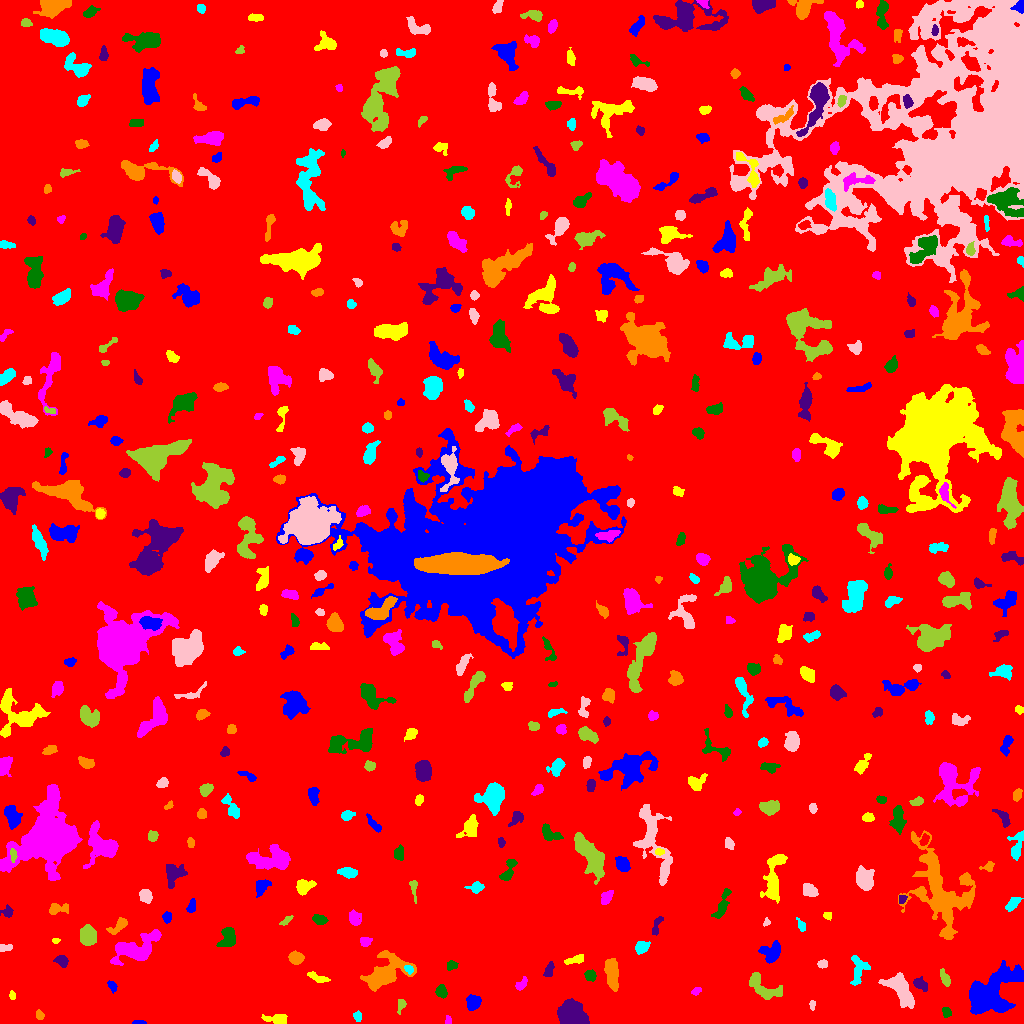

The file beside this chart, header and first rows:
ID, X, Y, A, B, theta, total_flux, mu_max, mu_median, mu_mean, R_fwhm, R_e, R10, R90, x_start, x_end, y_start, y_end, area, greylevel
0, 526.3, 505.6, 295.1, 292.3, 1.419, 1807827, 15.0, 2.0, 2.118, 63.38, 232.9, 85.16, 386.6, 0, 1023, 0, 1023, 853381, 2.118
1, 138.9, 0.963, 3.041, 0.9421, 0.0006154, 108.0, 4.0, 2.0, 2.038, 2.985, 2.034, 0.7979, 3.385, 132, 146, 0, 3, 53, 9.038
2, 278, 4.092, 5.527, 2.314, -0.07899, 1181, 16.0, 4.0, 5.995, 4.787, 3.949, 1.493, 6.628, 261, 287, 0, 9, 197, 9.995
3, 448.1, 3.154, 2.283, 1.558, 1.526, 175.0, 5.0, 3.0, 3.302, 3.338, 2.394, 0.9772, 3.656, 445, 451, 0, 8, 53, 8.302
4, 946.4, 11.39, 2.422, 1.935, -1.262, 310.0, 8.0, 3.0, 3.523, 3.656, 2.764, 1.128, 4.26, 942, 951, 6, 16, 88, 8.523
5, 570.8, 8.63, 6.748, 5.433, -0.4313, 6161, 23.0, 9.0, 9.921, 8.74, 7.442, 3.038, 11.66, 557, 589, 0, 25, 621, 13.92
6, 39.38, 8.219, 2.371, 1.669, -1.093, 160.0, 6.0, 2.0, 2.162, 2.985, 2.459, 0.7979, 3.989, 36, 44, 4, 14, 74, 7.162
7, 357.5, 7.073, 2.402, 1.961, -1.412, 191.0, 5.0, 2.0, 2.418, 3.385, 2.821, 0.9772, 4.297, 353, 361, 2, 13, 79, 8.418
8, 812.1, 18.71, 2.528, 1.261, -1.554, 153.0, 6.0, 3.0, 2.732, 3.09, 2.257, 0.7979, 3.478, 809, 815, 13, 23, 56, 7.732
9, 401, 18.54, 3.513, 2.08, 1.295, 342.0, 6.0, 4.0, 3.6, 4.618, 3.192, 1.262, 4.82, 397, 406, 9, 24, 95, 9.6
10, 836.9, 14.46, 12.39, 3.356, 0.8029, 1232, 6.0, 3.0, 2.983, 8.575, 6.308, 2.523, 9.901, 821, 856, 0, 32, 413, 7.983
11, 473, 21.21, 3.42, 3.193, 1.034, 958.0, 10.0, 5.0, 4.79, 5.754, 4.26, 1.693, 6.58, 466, 481, 13, 29, 200, 9.79
12, 12.51, 27.88, 2.33, 1.372, -1.457, 205.0, 7.0, 4.0, 3.796, 2.985, 2.257, 0.7979, 3.568, 9, 15, 24, 33, 54, 9.796
13, 696.2, 32.58, 2.566, 1.602, 0.5388, 155.0, 4.0, 2.0, 2.246, 3.909, 2.646, 0.9772, 3.989, 691, 701, 28, 36, 69, 9.246
14, 441.1, 31.93, 2.849, 2.466, -1.165, 398.0, 7.0, 3.0, 3.015, 4.184, 3.385, 1.262, 5.323, 435, 447, 25, 39, 132, 9.015
15, 920.5, 39.2, 3.711, 2.153, -0.5488, 357.0, 6.0, 2.0, 2.38, 4.549, 3.523, 1.382, 5.47, 913, 927, 32, 47, 150, 9.38
16, 611.9, 49.65, 8.206, 2.928, -1.395, 1771, 10.0, 5.0, 4.735, 8.078, 6.308, 2.523, 9.474, 604, 618, 32, 65, 374, 8.735
17, 858.4, 53.96, 8.207, 4.146, 1.436, 787.0, 6.0, 3.0, 2.623, 7.159, 5.89, 2.257, 8.74, 850, 870, 38, 68, 300, 7.623
18, 900.6, 34.12, 9.592, 4.115, -0.9521, 3249, 13.0, 5.0, 5.621, 8.406, 7.181, 2.877, 11.49, 878, 914, 15, 51, 578, 9.621
19, 761.8, 37.2, 10.24, 4.392, -0.5879, 1688, 10.0, 4.0, 3.972, 6.652, 6.383, 2.394, 10.31, 749, 782, 24, 51, 425, 7.972
20, 808.0, 37.99, 2.146, 1.765, -0.5051, 149.0, 6.0, 2.0, 2.224, 2.821, 2.394, 0.7979, 3.949, 804, 812, 33, 42, 67, 7.224
21, 112, 37.57, 3.01, 1.893, -1.003, 169.0, 4.0, 2.0, 1.965, 4.26, 2.985, 1.128, 4.652, 107, 117, 30, 43, 86, 8.965
22, 318.3, 45.37, 5.508, 1.776, -0.3454, 372.0, 6.0, 2.0, 2.566, 4.787, 3.7, 1.382, 5.781, 307, 330, 41, 52, 145, 8.566
23, 521.6, 39.44, 3.504, 1.766, 0.8835, 257.0, 6.0, 2.0, 2.315, 3.949, 2.985, 1.128, 4.72, 515, 527, 33, 47, 111, 9.315
24, 589.8, 48.14, 2.584, 2.406, -0.5128, 419.0, 9.0, 3.0, 3.581, 3.568, 3.141, 1.262, 5.015, 584, 596, 42, 54, 117, 9.581
25, 549, 53.91, 3.851, 1.738, 1.269, 225.0, 5.0, 2.0, 1.875, 3.785, 3.241, 1.128, 4.853, 543, 554, 47, 62, 120, 6.875
26, 386.2, 51.57, 12.01, 7.014, 0.4668, 3942, 12.0, 4.0, 4.361, 8.867, 9.184, 3.338, 14.7, 360, 416, 32, 73, 904, 8.361
27, 408.6, 54.23, 2.345, 1.546, -0.9844, 145.0, 5.0, 2.0, 2.042, 3.09, 2.459, 0.9772, 3.7, 404, 413, 49, 58, 71, 13.04
28, 822.3, 59.48, 2.44, 2.024, 0.02936, 209.0, 5.0, 3.0, 2.612, 3.742, 2.932, 1.128, 4.406, 817, 827, 55, 64, 80, 8.613
29, 945.1, 45.17, 4.139, 1.881, -1.147, 431.0, 8.0, 3.0, 3.265, 4.068, 3.478, 1.382, 5.614, 940, 950, 37, 55, 132, 9.265
30, 243.4, 52.45, 5.106, 4.152, 0.3891, 748.0, 6.0, 2.0, 2.7, 6.58, 5.171, 2.111, 8.137, 231, 256, 42, 61, 277, 8.7
31, 990.1, 30.65, 15.63, 8.242, 0.6904, 10398, 21.0, 6.0, 6.827, 9.39, 11.31, 4.146, 18.65, 969, 1023, 9, 63, 1523, 10.83
32, 576.3, 63.98, 5.034, 1.804, 0.2291, 364.0, 7.0, 2.0, 2.619, 3.432, 3.478, 1.382, 5.557, 564, 583, 59, 69, 139, 7.619
33, 135.9, 75.02, 13.4, 5.751, 0.4271, 4293, 13.0, 5.0, 5.34, 9.288, 8.74, 3.432, 13.7, 110, 161, 58, 94, 804, 9.34
34, 451.6, 57.89, 2.578, 2.004, 0.4507, 246.0, 5.0, 3.0, 2.617, 4.029, 2.877, 1.128, 4.37, 447, 458, 53, 63, 94, 7.617
35, 61.48, 62.81, 3.026, 2.357, -0.4773, 547.0, 11.0, 4.0, 4.113, 3.568, 3.29, 1.262, 5.323, 53, 68, 56, 68, 133, 9.113
36, 295.8, 65.59, 3.497, 2.728, -0.2034, 712.0, 8.0, 4.0, 4.116, 5.585, 3.989, 1.596, 6.18, 288, 304, 59, 73, 173, 9.116
37, 641.2, 76.1, 3.244, 2.647, 0.5817, 471.0, 7.0, 3.0, 2.962, 4.26, 3.613, 1.382, 5.836, 635, 650, 69, 82, 159, 7.962
38, 4.733, 75.68, 3.561, 1.596, 0.08839, 266.0, 6.0, 3.0, 2.989, 4.068, 2.877, 1.128, 4.442, 0, 12, 72, 79, 89, 8.989
39, 87.72, 88.22, 4.597, 3.748, -1.397, 1982, 13.0, 6.0, 6.498, 6.956, 5.412, 2.185, 8.349, 80, 96, 78, 99, 305, 10.5
40, 689.7, 83.83, 2.614, 2.04, 0.8637, 178.0, 5.0, 1.0, 1.854, 2.985, 2.646, 0.9772, 4.652, 682, 695, 80, 89, 96, 6.854
41, 771.4, 71.74, 5.666, 4.285, 0.7429, 882.0, 8.0, 3.0, 2.854, 5.726, 5.441, 2.111, 8.444, 758, 780, 60, 83, 309, 8.854
42, 55.62, 82.65, 1.527, 1.181, 0.05192, 65.0, 4.0, 1.5, 1.548, 2.585, 1.693, 0.5642, 2.646, 52, 60, 80, 85, 42, 7.548
43, 365.4, 82.11, 2.792, 2.242, 0.05755, 224.0, 4.0, 2.0, 2.175, 4.82, 3.192, 1.262, 4.886, 360, 372, 77, 86, 103, 7.175
44, 228.0, 86.51, 5.137, 3.352, 1.364, 1026, 8.0, 4.0, 3.717, 6.817, 4.951, 1.954, 7.715, 216, 235, 77, 96, 276, 8.717
45, 656.7, 97.83, 5.78, 1.944, 1.211, 253.0, 4.0, 2.0, 2.04, 5.293, 3.613, 1.382, 5.499, 652, 663, 88, 107, 124, 8.04
46, 118.7, 97.72, 5.824, 2.411, 0.662, 402.0, 6.0, 2.0, 2.209, 4.442, 3.909, 1.493, 6.457, 106, 127, 89, 106, 182, 7.209
47, 801.6, 97.29, 3.4, 1.729, -1.124, 303.0, 8.0, 3.0, 3.483, 3.241, 2.706, 0.9772, 4.549, 796, 805, 92, 106, 87, 10.48
48, 766.5, 101.5, 2.044, 1.501, 1.303, 175.0, 9.0, 3.0, 3.571, 2.034, 2.111, 0.7979, 3.385, 763, 770, 97, 106, 49, 10.57
49, 285.1, 101.9, 3.423, 1.351, 0.5907, 154.0, 6.0, 1.0, 1.925, 2.764, 2.326, 0.7979, 4.029, 279, 293, 98, 108, 80, 9.925
50, 490.8, 87.62, 16.68, 8.998, -1.263, 3402, 13.0, 3.0, 4.253, 6.676, 8.215, 2.985, 13.81, 472, 514, 56, 127, 800, 8.252
51, 166.6, 106.3, 2.645, 1.676, 1.446, 184.0, 5.0, 2.0, 1.957, 3.29, 2.646, 0.9772, 4.222, 162, 171, 100, 112, 94, 7.957
52, 827.7, 108.1, 2.132, 1.823, 0.01811, 179.0, 5.0, 3.0, 2.841, 3.478, 2.585, 0.9772, 3.868, 823, 831, 103, 111, 63, 8.841
53, 354.6, 105.7, 3.906, 3.002, -1.223, 707.0, 9.0, 4.0, 4.259, 4.82, 4.37, 1.596, 6.555, 349, 361, 98, 114, 166, 8.259
54, 319.3, 103.7, 3.216, 2.137, -0.2536, 470.0, 9.0, 3.0, 3.561, 3.742, 3.338, 1.262, 5.382, 312, 328, 99, 109, 132, 8.561
55, 7.646, 111.5, 2.655, 2.471, -1.526, 302.0, 7.0, 2.0, 2.822, 3.432, 3.038, 1.128, 4.886, 0, 13, 106, 119, 107, 8.822
56, 57.59, 114.8, 5.668, 2.516, 0.07285, 380.0, 5.0, 2.0, 2.159, 4.618, 3.909, 1.493, 6.257, 49, 68, 109, 120, 176, 7.159
57, 1012, 119.3, 4.429, 2.1, 0.8398, 454.0, 6.0, 3.0, 2.948, 5.262, 3.785, 1.493, 5.997, 1005, 1023, 112, 126, 154, 7.948
58, 145.6, 127.4, 3.174, 2.597, -0.9655, 753.0, 11.0, 4.0, 4.706, 4.442, 3.613, 1.493, 5.754, 139, 152, 120, 134, 160, 9.706
59, 413.5, 136.7, 5.31, 1.74, -1.454, 328.0, 8.0, 2.0, 2.955, 3.241, 2.985, 1.128, 5.046, 409, 417, 120, 143, 111, 7.955
... 437 more rows
